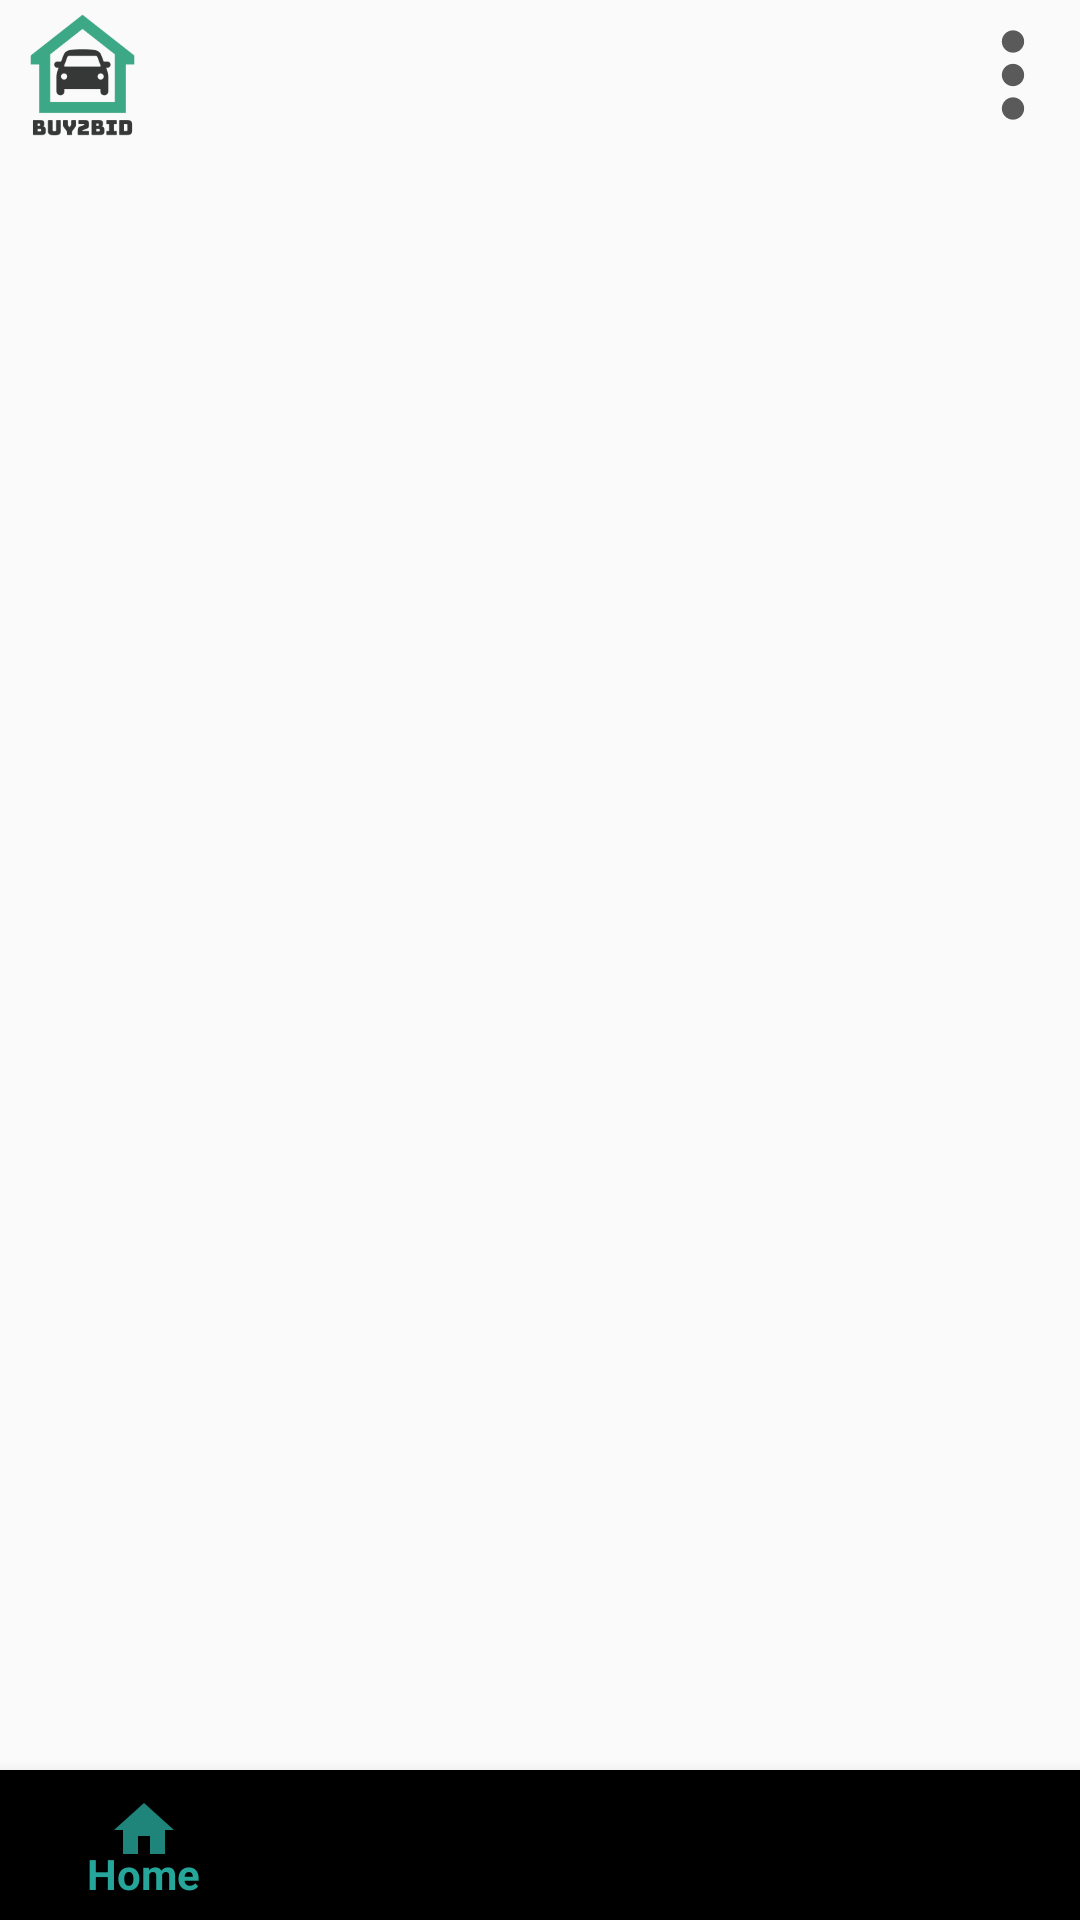

Reconstruct the res/layout file that produces this screen, plus the resources it refers to.
<!-- AndroidManifest.xml: application theme AppTheme -->
<!-- res/layout/activity_dashboard.xml -->
<?xml version="1.0" encoding="utf-8"?>
<RelativeLayout xmlns:android="http://schemas.android.com/apk/res/android"
    xmlns:app="http://schemas.android.com/apk/res-auto"
    xmlns:tools="http://schemas.android.com/tools"
    android:layout_width="match_parent"
    android:layout_height="match_parent"
    tools:context=".DashboardActivity">

    <RelativeLayout
        android:id="@+id/barLayout"
        android:layout_width="match_parent"
        android:layout_height="50dp"
        android:layout_marginLeft="0dp">

        <ImageView
            android:id="@+id/marginleft"
            android:layout_width="45dp"
            android:layout_height="45dp"
            android:layout_alignParentStart="true"
            android:layout_alignParentTop="true"
            android:layout_marginStart="5dp"
            android:layout_marginTop="2.5dp"
            android:layout_marginBottom="2.5dp"
            android:src="@drawable/logo" />

        <ImageView
            android:layout_width="45dp"
            android:layout_height="45dp"
            android:layout_alignParentEnd="true"
            android:layout_alignParentBottom="false"
            android:layout_marginStart="80dp"
            android:layout_marginTop="2.5dp"
            android:layout_marginEnd="0dp"
            android:layout_marginBottom="2.5dp"
            android:contentDescription="ic_overflow_holo_dark"
            android:onClick="showPopup"
            android:src="@drawable/ic_overflow_holo_dark" />

    </RelativeLayout>

    <com.google.android.material.bottomnavigation.BottomNavigationView
        android:id="@+id/bottom_navigation"
        android:layout_width="match_parent"
        android:layout_height="50dp"
        android:layout_alignParentBottom="true"
        android:layout_marginBottom="0dp"
        android:visibility="visible"
        app:menu="@menu/bottom_navigation" />

    <FrameLayout
        android:id="@+id/framlayout"
        android:layout_width="match_parent"
        android:layout_height="664dp"
        android:layout_above="@+id/bottom_navigation"
        android:layout_below="@id/barLayout"
        android:layout_alignParentStart="true"
        android:layout_alignParentEnd="true"
        android:layout_centerHorizontal="true"
        android:layout_marginStart="0dp"
        android:layout_marginEnd="0dp"
        android:layout_marginBottom="0dp"
        android:onClick="showPopup">

    </FrameLayout>

    <LinearLayout
        android:id="@+id/layout_coming_soon"
        android:layout_width="match_parent"
        android:layout_height="690dp"
        android:layout_below="@+id/barLayout"
        android:layout_marginTop="0dp"
        android:background="@color/colorWhite"
        android:gravity="center|center_horizontal|center_vertical"
        android:orientation="vertical"
        android:visibility="invisible">


        <TextView
            android:layout_width="wrap_content"
            android:layout_height="wrap_content"
            android:fontFamily="sans-serif-condensed-medium"
            android:text="Coming Soon"
            android:textSize="40dp"
            android:textStyle="bold" />

        <TextView
            android:id="@+id/underdevlopmenttv"
            android:layout_width="wrap_content"
            android:layout_height="wrap_content"
            android:text="UnderDevelopment"
            android:textSize="40dp"
            android:textStyle="bold" />
    </LinearLayout>

</RelativeLayout>
<!-- resources referenced by this layout -->
<resources>
  <color name="colorWhite">#ffffff</color>
  <!-- drawable ic_overflow_holo_dark (drawable-anydpi) -->
  <vector xmlns:android="http://schemas.android.com/apk/res/android"
      android:width="24dp"
      android:height="24dp"
      android:viewportWidth="24"
      android:viewportHeight="24"
      android:tint="#313131"
      android:alpha="0.8">
      <path
          android:fillColor="#FF000000"
          android:pathData="M12,8c1.1,0 2,-0.9 2,-2s-0.9,-2 -2,-2 -2,0.9 -2,2 0.9,2 2,2zM12,10c-1.1,0 -2,0.9 -2,2s0.9,2 2,2 2,-0.9 2,-2 -0.9,-2 -2,-2zM12,16c-1.1,0 -2,0.9 -2,2s0.9,2 2,2 2,-0.9 2,-2 -0.9,-2 -2,-2z"/>
  </vector>
  <!-- drawable logo: png bitmap (drawable, 5766 bytes) -->
  <style name="AppTheme" parent="Theme.AppCompat.Light.NoActionBar">
          
          <item name="colorPrimary">@color/colorPrimary</item>
          <item name="colorPrimaryDark">@color/colorPrimaryDark</item>
          <item name="colorAccent">@color/colorAccent</item>
      </style>
  <color name="colorPrimary">#26a69a</color>
  <color name="colorPrimaryDark">#009688</color>
  <color name="colorAccent">#c2bdbf</color>
</resources>
